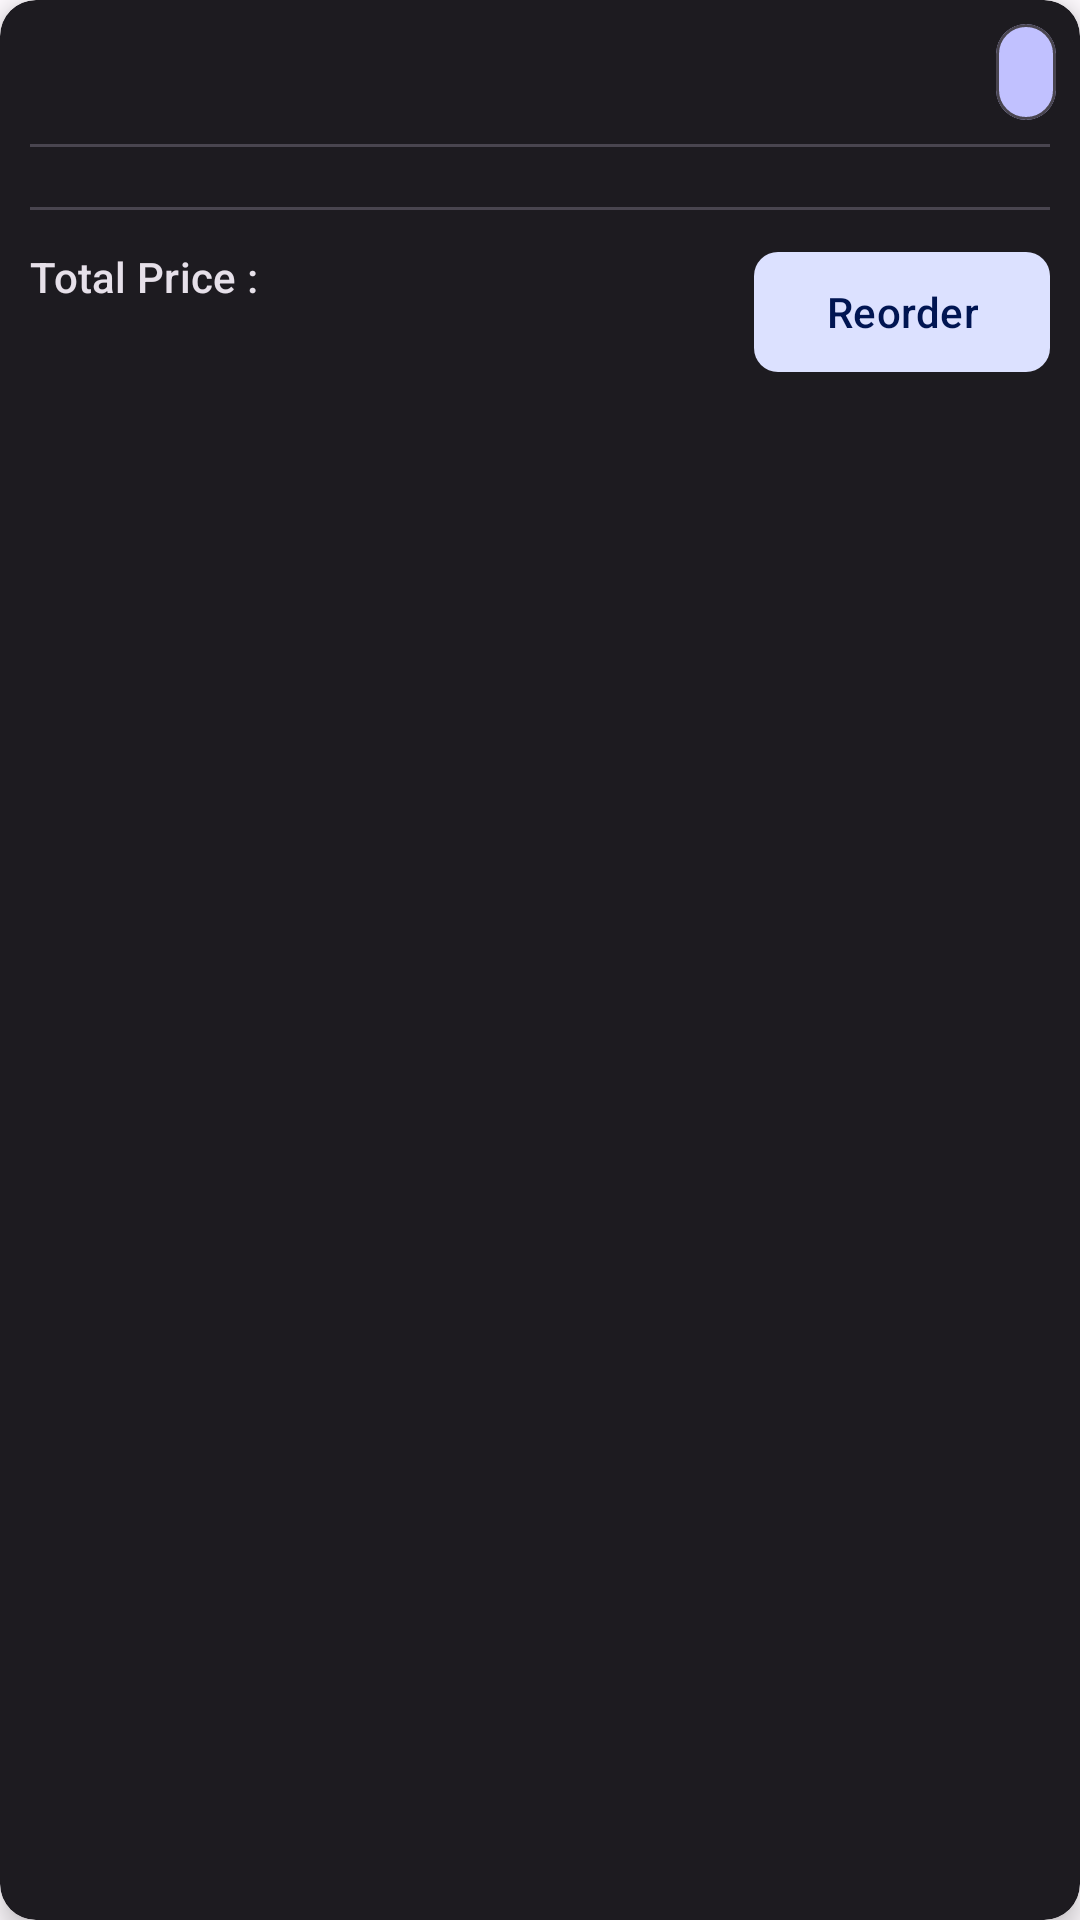

Write the Android layout XML for this screen, with the resource values it uses.
<!-- AndroidManifest.xml: application theme Theme.Foreverfvckid -->
<!-- res/layout/view_holder_transaction.xml -->
<?xml version="1.0" encoding="utf-8"?>
<com.google.android.material.card.MaterialCardView xmlns:android="http://schemas.android.com/apk/res/android"
    xmlns:app="http://schemas.android.com/apk/res-auto"
    xmlns:tools="http://schemas.android.com/tools"
    android:layout_width="match_parent"
    android:layout_height="wrap_content"
    style="@style/Widget.Material3.CardView.Elevated"
    app:shapeAppearance="@style/ShapeAppearance.Material3.Corner.Medium"
    android:layout_margin="10dp"
    app:cardElevation="5dp">

    <LinearLayout
        android:layout_width="match_parent"
        android:layout_height="wrap_content"
        android:orientation="vertical">

        <LinearLayout
            android:layout_width="match_parent"
            android:layout_height="match_parent"
            android:orientation="horizontal">

            <ImageView
                android:clickable="false"
                android:layout_width="wrap_content"
                android:layout_height="wrap_content"
                android:src="@drawable/ic_shopping_bag_24"
                style="@style/Widget.Material3.Button.IconButton"
                app:tint="@color/md_theme_dark_primary"
                android:contentDescription="@string/product_transaction" />

            <TextView
                android:id="@+id/transactionDate"
                android:layout_width="0dp"
                android:layout_height="match_parent"
                android:layout_weight="1"
                tools:text="12 Januari 2023"
                android:textAppearance="@style/TextAppearance.Material3.TitleMedium"
                android:gravity="center|start"
                android:textColor="@color/md_theme_dark_primary"
                android:textStyle="bold"/>

            <LinearLayout
                android:layout_width="wrap_content"
                android:layout_height="match_parent"
                android:gravity="center"
                android:padding="8dp">

                <com.google.android.material.card.MaterialCardView
                    android:layout_width="wrap_content"
                    android:layout_height="match_parent"
                    android:backgroundTint="@color/md_theme_dark_primary">

                    <TextView
                        android:id="@+id/transactionStatus"
                        android:layout_width="wrap_content"
                        android:layout_height="wrap_content"
                        android:layout_gravity="center"
                        android:layout_marginHorizontal="10dp"
                        android:textAppearance="@style/TextAppearance.Material3.LabelMedium"
                        android:textColor="@color/md_theme_dark_primaryContainer"
                        android:textStyle="bold"
                        tools:text="Completed" />

                </com.google.android.material.card.MaterialCardView>

            </LinearLayout>

        </LinearLayout>

        <com.google.android.material.divider.MaterialDivider
            android:layout_width="match_parent"
            android:layout_height="wrap_content"
            app:dividerInsetStart="10dp"
            app:dividerInsetEnd="10dp"/>

        <LinearLayout
            android:id="@+id/purchasedProducts"
            android:layout_width="match_parent"
            android:layout_height="wrap_content"
            android:orientation="vertical"
            android:padding="10dp"
            android:divider="@drawable/divider_vertical_10"
            android:showDividers="middle"/>

        <com.google.android.material.divider.MaterialDivider
            android:layout_width="match_parent"
            android:layout_height="wrap_content"
            app:dividerInsetStart="10dp"
            app:dividerInsetEnd="10dp"/>

        <LinearLayout
            android:layout_width="match_parent"
            android:layout_height="wrap_content"
            android:orientation="horizontal">

            <LinearLayout
                android:layout_width="0dp"
                android:layout_height="match_parent"
                android:layout_weight="1"
                android:padding="10dp"
                android:gravity="center_vertical"
                android:orientation="vertical">

                <com.google.android.material.textview.MaterialTextView
                    android:layout_width="wrap_content"
                    android:layout_height="wrap_content"
                    android:text="@string/total"
                    android:textAppearance="@style/TextAppearance.Material3.TitleSmall"/>

                <TextView
                    android:id="@+id/totalPrice"
                    android:layout_width="wrap_content"
                    android:layout_height="wrap_content"
                    android:layout_marginTop="2dp"
                    android:textAppearance="@style/TextAppearance.Material3.BodyLarge"
                    tools:text="Rp200.000,00" />

            </LinearLayout>

            <com.google.android.material.button.MaterialButton
                android:id="@+id/reorderBtn"
                android:layout_width="wrap_content"
                android:layout_height="wrap_content"
                android:text="@string/reorder"
                android:layout_margin="10dp"
                style="@style/Widget.Material3.Button.TonalButton"
                app:shapeAppearance="@style/ShapeAppearance.Material3.Corner.Small"/>

        </LinearLayout>

    </LinearLayout>

</com.google.android.material.card.MaterialCardView>
<!-- resources referenced by this layout -->
<resources>
  <color name="md_theme_dark_primary">#C1C1FF</color>
  <color name="md_theme_dark_primaryContainer">#3C3C8F</color>
  <!-- drawable divider_vertical_10 (drawable) -->
  <?xml version="1.0" encoding="utf-8"?>
  <shape xmlns:android="http://schemas.android.com/apk/res/android" >
      <size android:height="10dp"/>
      <solid android:color="@android:color/transparent"/>
  </shape>
  <string name="product_transaction">Product transaction</string>
  <string name="reorder">Reorder</string>
  <string name="total">Total Price\u0020:\u0020</string>
  <color name="md_theme_light_primary">#5455A9</color>
  <color name="md_theme_light_onPrimary">#FFFFFF</color>
  <color name="md_theme_light_primaryContainer">#E2DFFF</color>
  <color name="md_theme_light_onPrimaryContainer">#0D0664</color>
  <color name="md_theme_light_secondary">#4459A9</color>
  <color name="md_theme_light_onSecondary">#FFFFFF</color>
  <color name="md_theme_light_secondaryContainer">#DCE1FF</color>
  <color name="md_theme_light_onSecondaryContainer">#001552</color>
  <color name="md_theme_light_tertiary">#8C4381</color>
  <color name="md_theme_light_onTertiary">#FFFFFF</color>
  <color name="md_theme_light_tertiaryContainer">#FFD7F2</color>
  <color name="md_theme_light_onTertiaryContainer">#390035</color>
  <color name="md_theme_light_error">#BA1A1A</color>
  <color name="md_theme_light_errorContainer">#FFDAD6</color>
  <color name="md_theme_light_onError">#FFFFFF</color>
  <color name="md_theme_light_onErrorContainer">#410002</color>
  <color name="md_theme_light_background">#FFFBFF</color>
  <color name="md_theme_light_onBackground">#1C1B1F</color>
  <color name="md_theme_light_surface">#FFFBFF</color>
  <color name="md_theme_light_onSurface">#1C1B1F</color>
  <color name="md_theme_light_surfaceVariant">#E4E1EC</color>
  <color name="md_theme_light_onSurfaceVariant">#47464F</color>
  <color name="md_theme_light_outline">#777680</color>
  <color name="md_theme_light_inverseOnSurface">#F3EFF4</color>
  <color name="md_theme_light_inverseSurface">#313034</color>
  <color name="md_theme_light_inversePrimary">#C1C1FF</color>
  <color name="md_theme_dark_background">#1C1B1F</color>
</resources>
